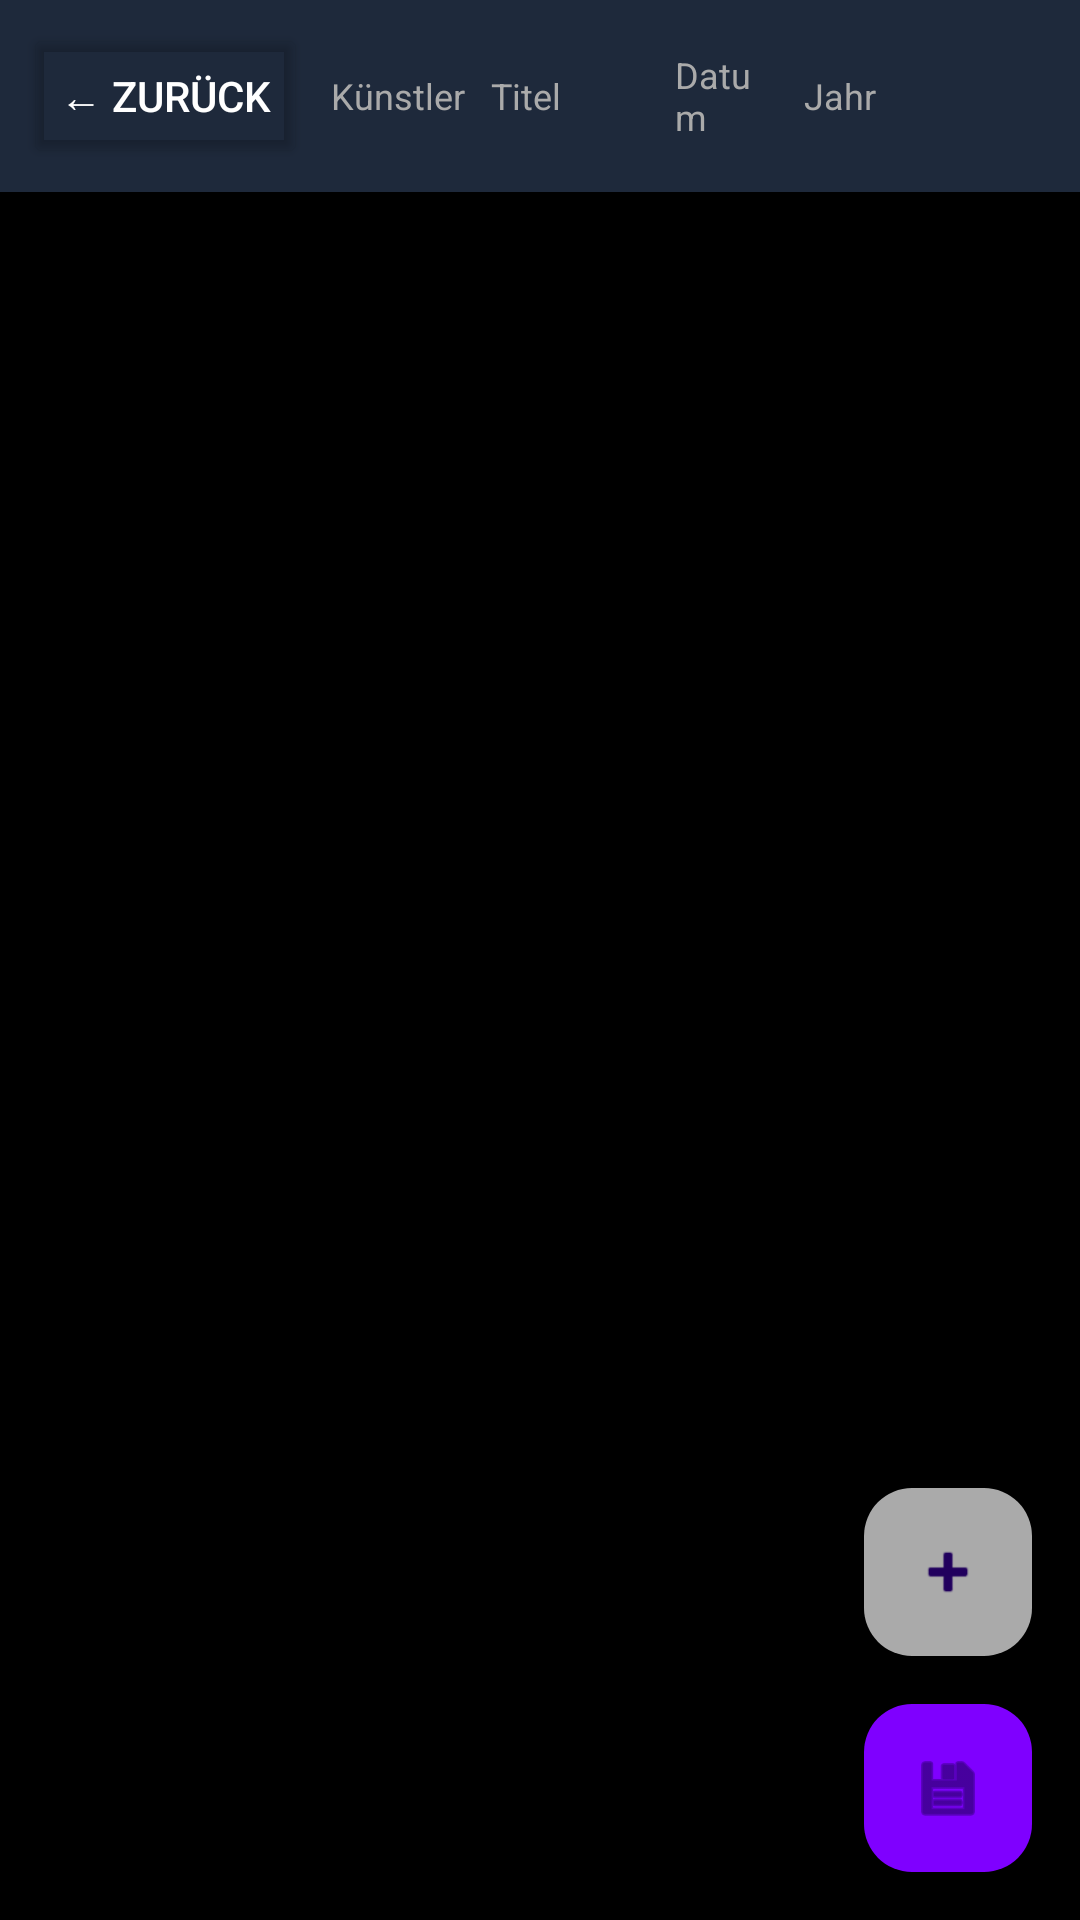

Layout XML and referenced resources for this Android screen:
<!-- AndroidManifest.xml: application theme Theme.SortaSong -->
<!-- res/layout/activity_track_list_editor.xml -->
<?xml version="1.0" encoding="utf-8"?>
<androidx.constraintlayout.widget.ConstraintLayout xmlns:android="http://schemas.android.com/apk/res/android"
    xmlns:app="http://schemas.android.com/apk/res-auto"
    android:layout_width="match_parent"
    android:layout_height="match_parent"
    android:background="@color/black">

    
    <LinearLayout
        android:id="@+id/headerRow"
        android:layout_width="match_parent"
        android:layout_height="wrap_content"
        android:orientation="horizontal"
        android:background="#1e293b"
        android:padding="8dp"
        android:gravity="center_vertical"
        app:layout_constraintTop_toTopOf="parent">

        <Button
            android:id="@+id/backButton"
            android:layout_width="wrap_content"
            android:layout_height="wrap_content"
            android:text="@string/editor_back"
            android:backgroundTint="@android:color/transparent"
            android:textColor="@android:color/white"
            android:textSize="14sp" />

        <TextView
            android:layout_width="0dp"
            android:layout_height="wrap_content"
            android:layout_weight="2"
            android:text="@string/track_editor_header_artist"
            android:textColor="@android:color/darker_gray"
            android:textSize="12sp"
            android:paddingStart="8dp" />

        <TextView
            android:layout_width="0dp"
            android:layout_height="wrap_content"
            android:layout_weight="2"
            android:text="@string/track_editor_header_title"
            android:textColor="@android:color/darker_gray"
            android:textSize="12sp" />

        <TextView
            android:layout_width="0dp"
            android:layout_height="wrap_content"
            android:layout_weight="1"
            android:text="@string/track_editor_header_date"
            android:textColor="@android:color/darker_gray"
            android:textSize="12sp" />

        <TextView
            android:layout_width="48dp"
            android:layout_height="wrap_content"
            android:text="@string/track_editor_header_year"
            android:textColor="@android:color/darker_gray"
            android:textSize="12sp"
            android:gravity="center" />

        <View
            android:layout_width="48dp"
            android:layout_height="1dp" />
    </LinearLayout>

    
    <androidx.recyclerview.widget.RecyclerView
        android:id="@+id/tracksRecyclerView"
        android:layout_width="match_parent"
        android:layout_height="0dp"
        android:padding="4dp"
        app:layout_constraintTop_toBottomOf="@id/headerRow"
        app:layout_constraintBottom_toBottomOf="parent" />

    
    <TextView
        android:id="@+id/emptyStateText"
        android:layout_width="match_parent"
        android:layout_height="0dp"
        android:gravity="center"
        android:text="@string/editor_no_tracks"
        android:textColor="@android:color/darker_gray"
        android:textSize="16sp"
        android:visibility="gone"
        app:layout_constraintTop_toBottomOf="@id/headerRow"
        app:layout_constraintBottom_toBottomOf="parent" />

    
    <com.google.android.material.floatingactionbutton.FloatingActionButton
        android:id="@+id/saveButton"
        android:layout_width="wrap_content"
        android:layout_height="wrap_content"
        android:layout_margin="16dp"
        android:src="@android:drawable/ic_menu_save"
        android:contentDescription="@string/track_editor_save"
        app:backgroundTint="@color/sortasong_primary"
        app:layout_constraintBottom_toBottomOf="parent"
        app:layout_constraintEnd_toEndOf="parent" />

    
    <com.google.android.material.floatingactionbutton.FloatingActionButton
        android:id="@+id/addButton"
        android:layout_width="wrap_content"
        android:layout_height="wrap_content"
        android:layout_margin="16dp"
        android:src="@android:drawable/ic_input_add"
        android:contentDescription="@string/track_editor_add"
        app:backgroundTint="@android:color/darker_gray"
        app:layout_constraintBottom_toTopOf="@id/saveButton"
        app:layout_constraintEnd_toEndOf="parent" />

</androidx.constraintlayout.widget.ConstraintLayout>
<!-- resources referenced by this layout -->
<resources>
  <color name="black">#FF000000</color>
  <color name="sortasong_primary">#7F00FF</color>
  <string name="editor_back">← Zurück</string>
  <string name="editor_no_tracks">Noch keine Tracks.\nFüge Tracks hinzu oder scanne einen Ordner.</string>
  <string name="track_editor_add">➕</string>
  <string name="track_editor_header_artist">Künstler</string>
  <string name="track_editor_header_date">Datum</string>
  <string name="track_editor_header_title">Titel</string>
  <string name="track_editor_header_year">Jahr</string>
  <string name="track_editor_save">💾</string>
  <style name="Theme.SortaSong" parent="Base.Theme.SortaSong" />
  <style name="Base.Theme.SortaSong" parent="Theme.Material3.DayNight.NoActionBar">
          
          
      </style>
</resources>
